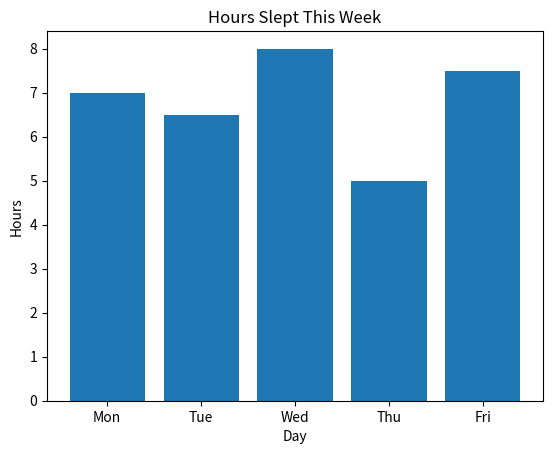
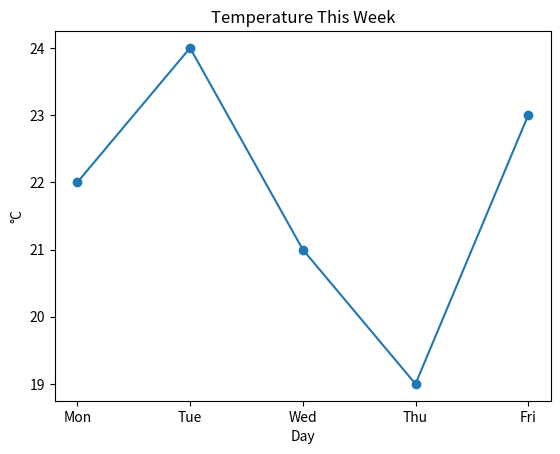

The matplotlib source for these figures, in order:
import matplotlib.pyplot as plt

days = ["Mon", "Tue", "Wed", "Thu", "Fri"]
hours_slept = [7, 6.5, 8, 5, 7.5]

plt.bar(days, hours_slept)
plt.title("Hours Slept This Week")
plt.xlabel("Day")
plt.ylabel("Hours")
plt.show()

import matplotlib.pyplot as plt

days = ["Mon", "Tue", "Wed", "Thu", "Fri"]
temperature = [22, 24, 21, 19, 23]

plt.plot(days, temperature, marker="o")
plt.title("Temperature This Week")
plt.xlabel("Day")
plt.ylabel("°C")
plt.show()

# Easy exercise


# Medium exercise


# Hard exercise
